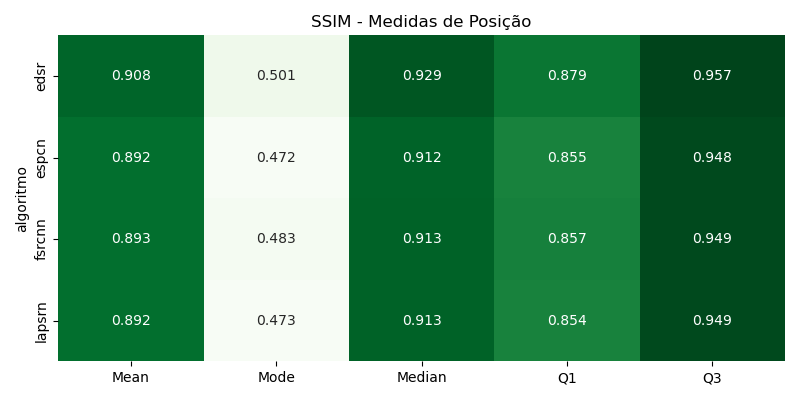

The table this chart was drawn from, first rows:
algoritmo, Mean, Mode, Median, Q1, Q3
edsr, 0.9078, 0.5006, 0.9293, 0.8789, 0.9575
espcn, 0.8915, 0.4717, 0.9116, 0.8546, 0.9483
fsrcnn, 0.8929, 0.4829, 0.9132, 0.8572, 0.9493
lapsrn, 0.8916, 0.4731, 0.9133, 0.8537, 0.9486
